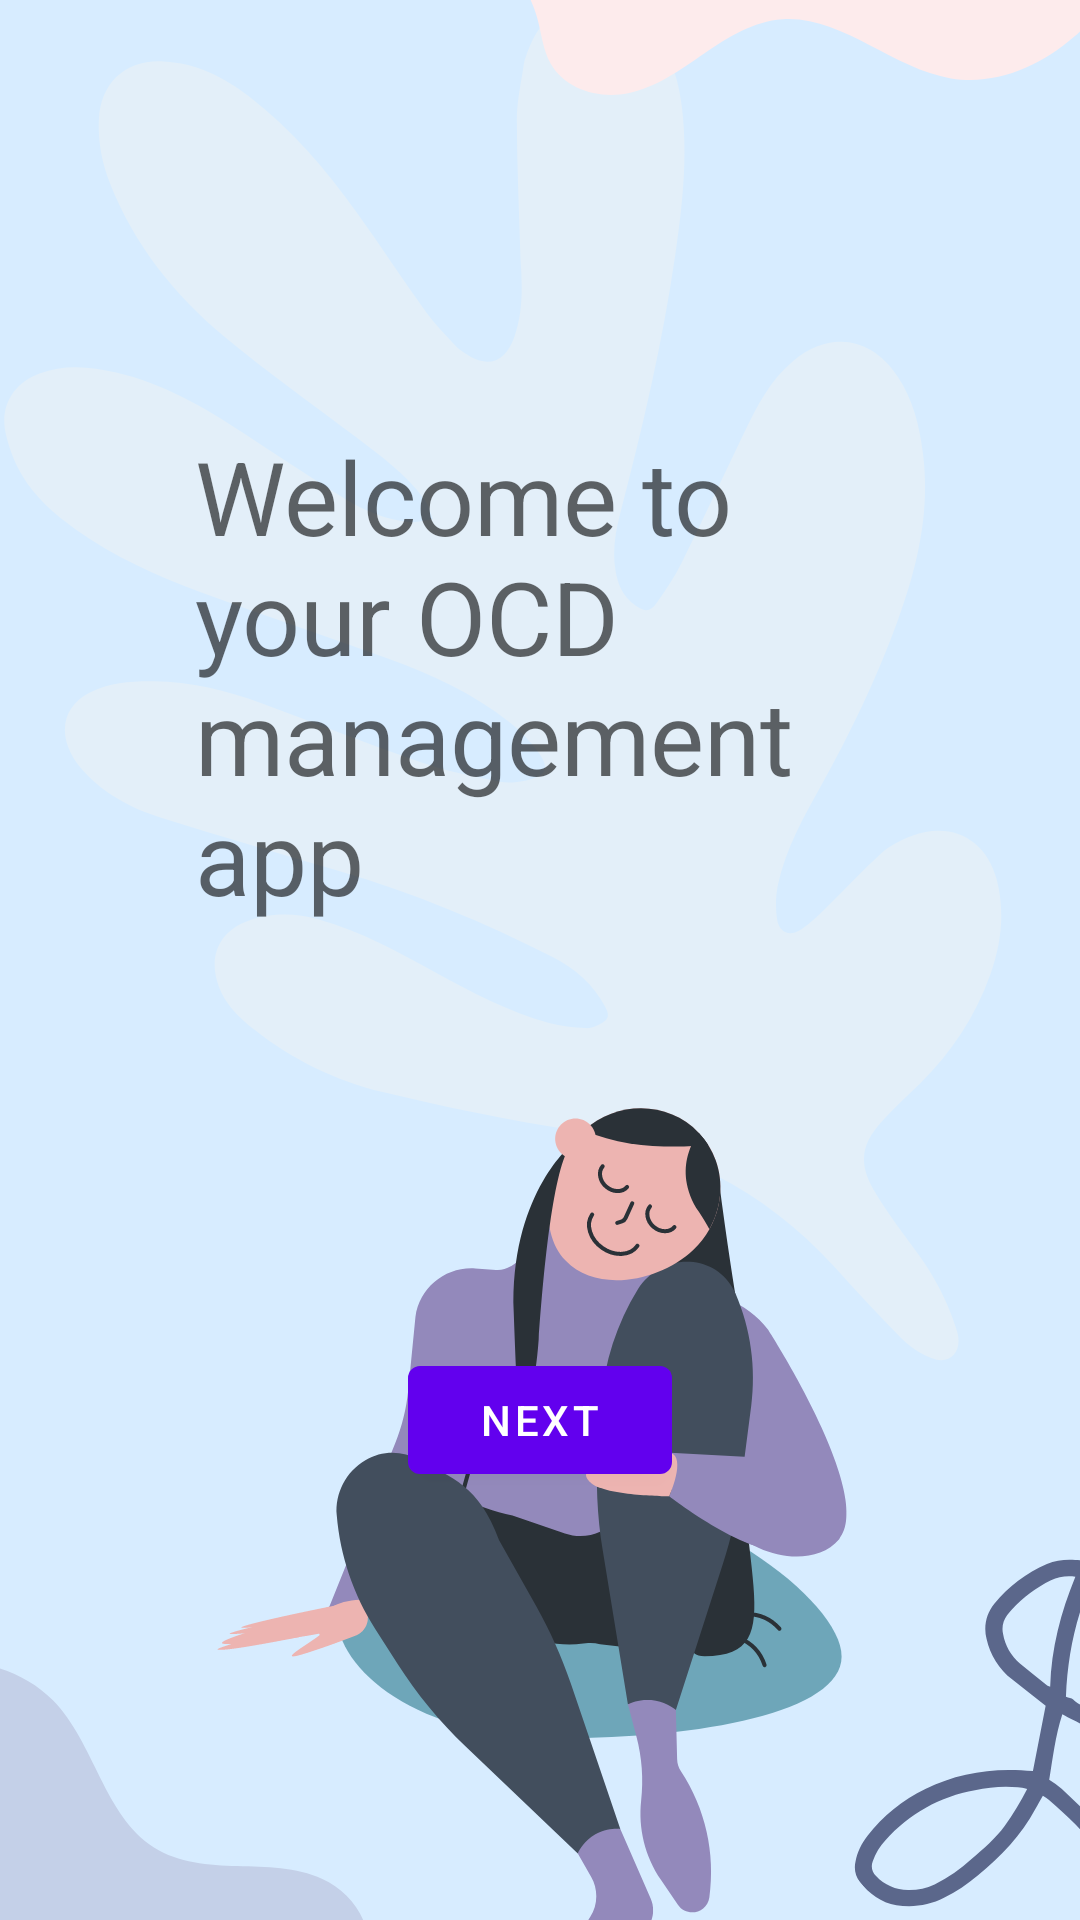

The Android layout XML behind this screen, and the referenced resources:
<!-- AndroidManifest.xml: application theme Theme.InControl -->
<!-- res/layout/fragment_first.xml -->
<?xml version="1.0" encoding="utf-8"?>
<androidx.constraintlayout.widget.ConstraintLayout xmlns:android="http://schemas.android.com/apk/res/android"
    xmlns:app="http://schemas.android.com/apk/res-auto"
    xmlns:tools="http://schemas.android.com/tools"
    android:layout_width="match_parent"
    android:layout_height="match_parent"
    android:background="@drawable/_7"
    tools:context=".FirstFragment">

    <TextView
        android:id="@+id/textview_first"
        android:layout_width="229dp"
        android:layout_height="164dp"
        android:text="@string/welcome_to_your_ocd_management_app"
        android:textAppearance="@style/TextAppearance.AppCompat.Display1"
        app:layout_constraintBottom_toTopOf="@id/button_first"
        app:layout_constraintEnd_toEndOf="parent"
        app:layout_constraintHorizontal_bias="0.497"
        app:layout_constraintStart_toStartOf="parent"
        app:layout_constraintTop_toTopOf="parent"
        tools:text="Welcome to your OCD management app" />

    <Button
        android:id="@+id/button_first"
        android:layout_width="wrap_content"
        android:layout_height="wrap_content"
        android:text="@string/next"
        app:layout_constraintBottom_toBottomOf="parent"
        app:layout_constraintEnd_toEndOf="parent"
        app:layout_constraintStart_toStartOf="parent"
        app:layout_constraintTop_toBottomOf="@id/textview_first" />
</androidx.constraintlayout.widget.ConstraintLayout>
<!-- resources referenced by this layout -->
<resources>
  <!-- drawable _7: png bitmap (drawable, 109281 bytes) -->
  <string name="next">Next</string>
  <string name="welcome_to_your_ocd_management_app">Welcome to your OCD management app</string>
  <style name="Theme.InControl" parent="Theme.MaterialComponents.DayNight.DarkActionBar">
          
          <item name="colorPrimary">@color/purple_500</item>
          <item name="colorPrimaryVariant">@color/purple_700</item>
          <item name="colorOnPrimary">@color/white</item>
          
          <item name="colorSecondary">@color/teal_200</item>
          <item name="colorSecondaryVariant">@color/teal_700</item>
          <item name="colorOnSecondary">@color/black</item>
          
          <item name="android:statusBarColor">?attr/colorPrimaryVariant</item>
          
      </style>
  <!-- not gathered from this repository: default colours our renderer supplied (Android Studio template values) -->
  <color name="purple_500">#FF6200EE</color>
  <color name="purple_700">#FF3700B3</color>
  <color name="teal_200">#FF03DAC5</color>
  <color name="teal_700">#FF018786</color>
  <color name="black">#FF000000</color>
  <color name="white">#FFFFFFFF</color>
</resources>
